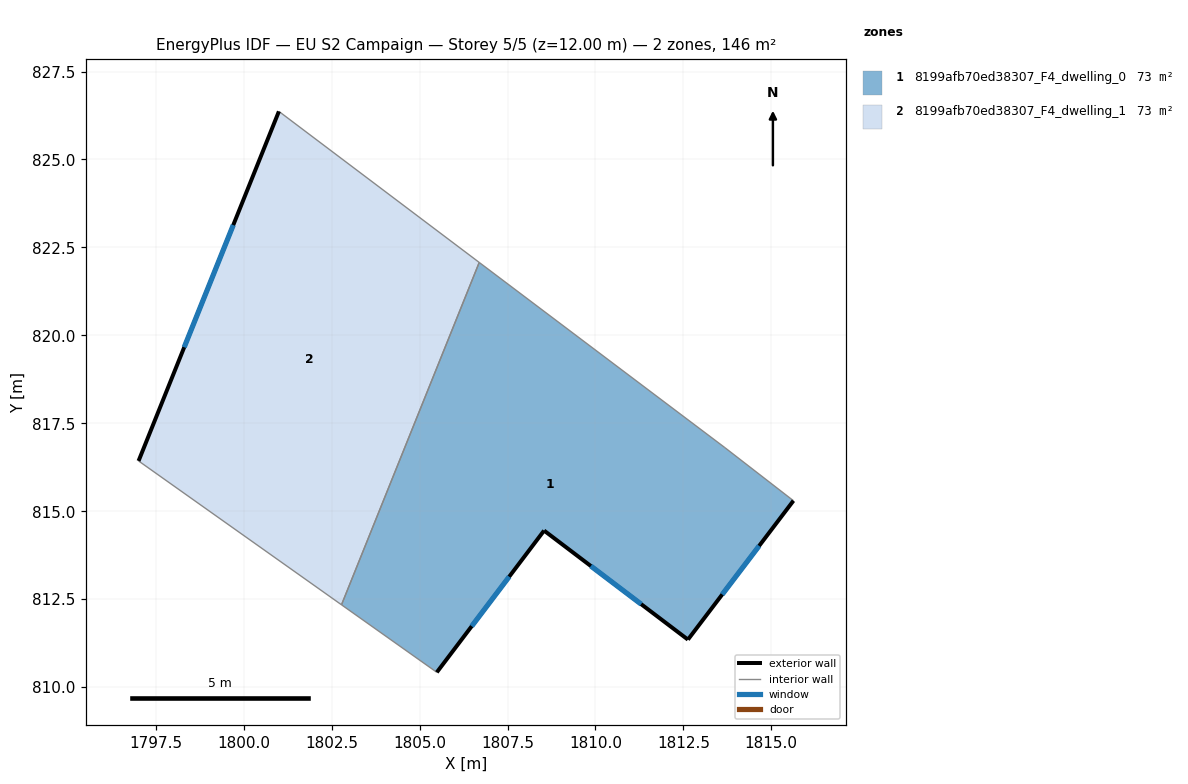
=== STOREY PLAN SPEC (per zone: floor XY polygon, exterior-wall plan segments, windows/doors) ===
zone 1: 8199afb70ed38307_F4_dwelling_0  (73.0 m²)
  floor: (1813.68, 816.81) (1815.63, 815.30) (1812.63, 811.35) (1808.54, 814.45) (1805.49, 810.42) (1802.78, 812.34) (1806.70, 822.07)
  exterior wall: (1808.54, 814.45) – (1812.63, 811.35)  [5.1 m]
    window: (1809.87, 813.44) – (1811.30, 812.36)  [1.9 m²]
  exterior wall: (1805.49, 810.42) – (1808.54, 814.45)  [5.1 m]
    window: (1806.48, 811.73) – (1807.55, 813.14)  [1.9 m²]
  exterior wall: (1812.63, 811.35) – (1815.63, 815.30)  [5.0 m]
    window: (1813.61, 812.63) – (1814.65, 814.01)  [1.8 m²]
  interior walls: 4
zone 2: 8199afb70ed38307_F4_dwelling_1  (73.0 m²)
  floor: (1806.70, 822.07) (1802.78, 812.34) (1797.01, 816.43) (1801.00, 826.37)
  exterior wall: (1801.00, 826.37) – (1797.01, 816.43)  [10.7 m]
    window: (1799.70, 823.14) – (1798.31, 819.66)  [3.9 m²]
  interior walls: 3

=== DERIVED (storey summary) ===
Building: EU S2 Campaign
Storey: 5 of 5  (floor level z = 12.00 m)
Storey gross floor area: 145.9 m²
Zones on this storey: 2
  - 8199afb70ed38307_F4_dwelling_0: floor 73.0 m²; exterior wall 15.1 m (45.4 m²); 3 window(s) 5.6 m²; WWR 12.2%
  - 8199afb70ed38307_F4_dwelling_1: floor 73.0 m²; exterior wall 10.7 m (32.1 m²); 1 window(s) 3.9 m²; WWR 12.2%
Zone adjacency (shared interzone walls):
  - 8199afb70ed38307_F4_dwelling_0 ↔ 8199afb70ed38307_F4_dwelling_1